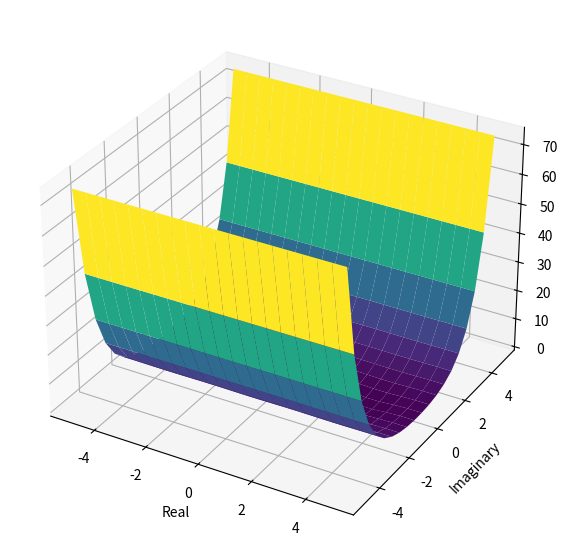

The matplotlib source for this figure:
import matplotlib.pyplot as plt
import numpy as np
import math

def f(x):
    return np.sin(x)

real_step = 20
imaginary_step = 20
resolution = 5
real = np.linspace(-resolution,resolution,real_step)
imaginary = np.linspace(-resolution,resolution,imaginary_step)
x,y = np.meshgrid(real,imaginary,indexing="ij")

complex_grid = x + (1j *y)
values = np.abs(f(complex_grid))

fig = plt.figure(figsize=(7,7))
ax = fig.add_subplot(111,projection="3d")
ax.plot_surface(x, y, values, cmap="viridis")
ax.set_xlabel("Real")
ax.set_ylabel("Imaginary")
ax.set_zlabel("|f(z)|")

plt.show()
